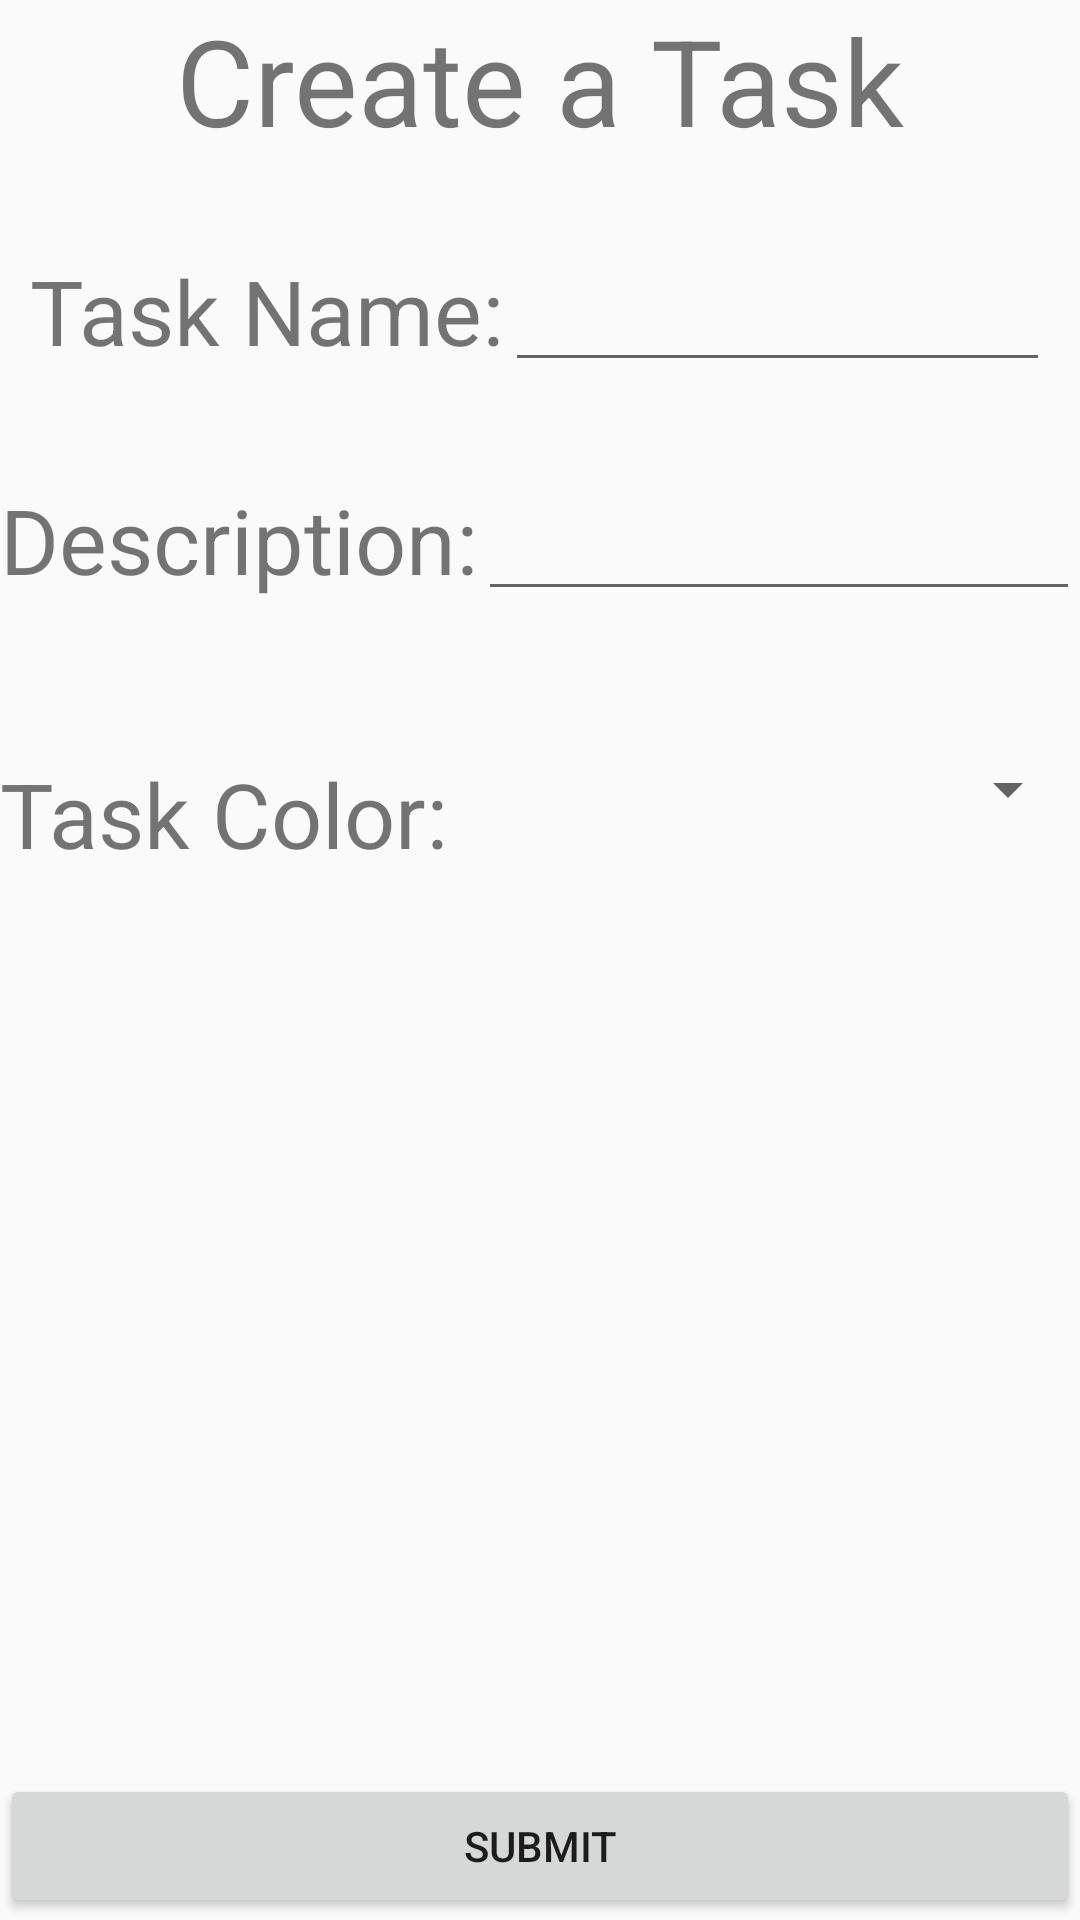

Layout XML and referenced resources for this Android screen:
<!-- AndroidManifest.xml: application theme AppTheme -->
<!-- res/layout/create_tasks.xml -->
<?xml version="1.0" encoding="utf-8"?>
<LinearLayout xmlns:android="http://schemas.android.com/apk/res/android"
    android:orientation="vertical" android:layout_width="match_parent"
    android:layout_height="match_parent">

    <LinearLayout
        android:layout_width="match_parent"
        android:layout_height="wrap_content"
        android:paddingBottom="10dp">

        <TextView
            android:layout_width="match_parent"
            android:layout_height="wrap_content"
            android:text="Create a Task"
            android:gravity="center"
            android:textSize="40dp"
            android:paddingBottom="10dp"
            />

    </LinearLayout>

    <LinearLayout
        android:layout_width="match_parent"
        android:layout_height="wrap_content"
        android:orientation="horizontal"
        android:padding="10dp"
        android:paddingTop="50dp">

        <TextView
            android:layout_width="wrap_content"
            android:layout_height="wrap_content"
            android:text="Task Name:"
            android:textSize="30dp"
            />
        <EditText
            android:layout_width="match_parent"
            android:layout_height="wrap_content"
            android:id="@+id/taskName"
            />

    </LinearLayout>

    <LinearLayout
        android:layout_width="match_parent"
        android:layout_height="wrap_content"
        android:paddingTop="25dp">

        <TextView
            android:layout_width="wrap_content"
            android:layout_height="wrap_content"
            android:text="Description:"
            android:textSize="30dp"
            />
        <EditText
            android:layout_width="match_parent"
            android:layout_height="wrap_content"
            android:id="@+id/taskDescription"
            />
        
    </LinearLayout>

    <LinearLayout
        android:layout_width="match_parent"
        android:layout_height="wrap_content"
        android:paddingTop="50dp">

        <TextView
            android:layout_width="wrap_content"
            android:layout_height="wrap_content"
            android:text="Task Color:"
            android:textSize="30dp"
            />

        <Spinner
            android:id="@+id/colors_spinner"
            android:layout_width="fill_parent"
            android:layout_height="wrap_content" />

    </LinearLayout>
    <LinearLayout
        android:layout_width="match_parent"
        android:layout_height="wrap_content"
        android:paddingTop="300dp">

        <Button
            android:text="Submit"
            android:layout_width="match_parent"
            android:layout_height="wrap_content"
            android:id="@+id/button" />

    </LinearLayout>


</LinearLayout>
<!-- resources referenced by this layout -->
<resources>
  <style name="AppTheme" parent="Theme.AppCompat.Light.NoActionBar">
          
          <item name="colorPrimary">@color/colorPrimary</item>
          <item name="colorPrimaryDark">@color/colorPrimaryDark</item>
          <item name="colorAccent">@color/colorAccent</item>
      </style>
  <!-- not gathered from this repository: default colours our renderer supplied (Android Studio template values) -->
  <color name="colorPrimary">#FF6200EE</color>
  <color name="colorPrimaryDark">#FF3700B3</color>
  <color name="colorAccent">#FF03DAC5</color>
</resources>
